Run: headless pygame with SDL's dummy video driver; simulated clock (each Clock.tick advances the game by its frame time, no real sleeping); random seed 0; keys injected as events and as key.get_pressed() state; no mouse input.
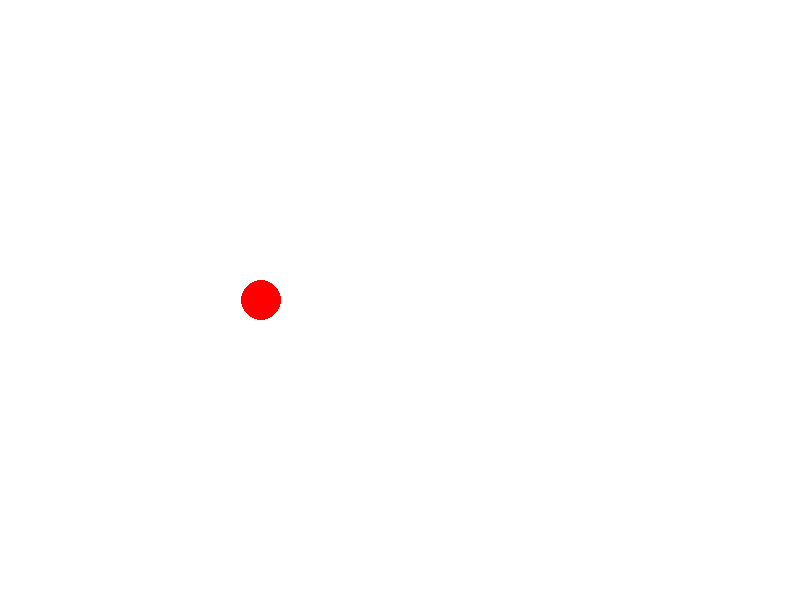
Frame 1 of 4 · flips 1–60 · no input
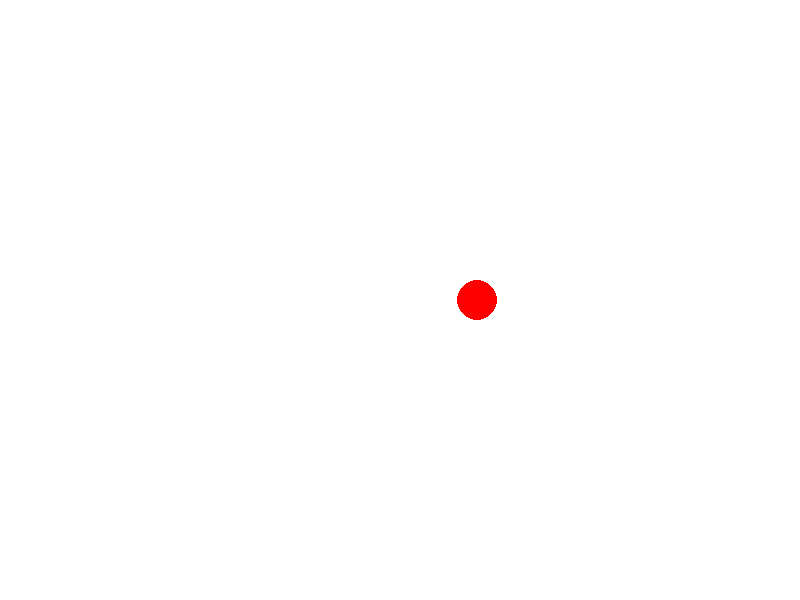
Frame 2 of 4 · flips 61–180 · tapped SPACE, RETURN · held RIGHT (→), D
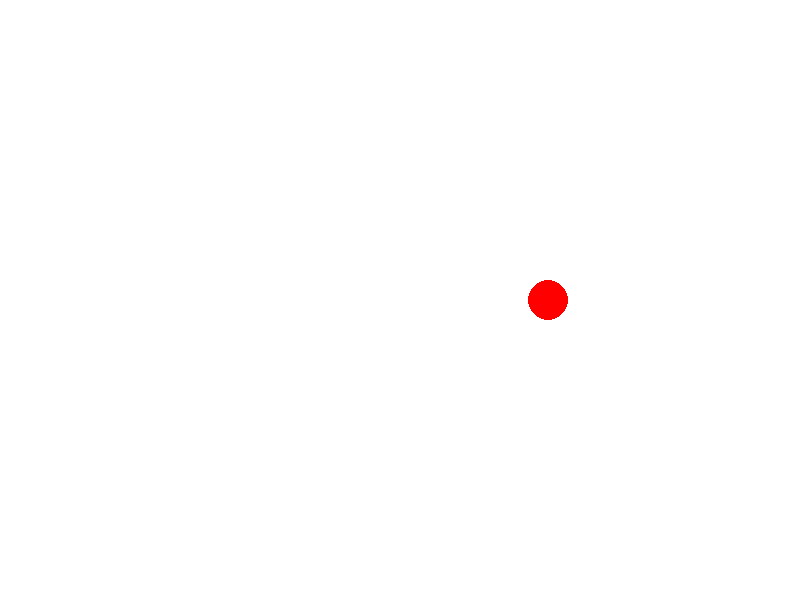
Frame 3 of 4 · flips 181–300 · held DOWN (↓), S
Frame 4 of 4 · flips 301–420 · held LEFT (←), A, UP (↑), W · screen unchanged from frame 3, image omitted

The pygame program that drew these frames:

import pygame

# Inicializar pygame
pygame.init()

# Configuración de la pantalla
WIDTH, HEIGHT = 800, 600
screen = pygame.display.set_mode((WIDTH, HEIGHT))
pygame.display.set_caption("Primera Ley de Newton - Inercia con Fricción")

# Colores
WHITE = (255, 255, 255)
RED = (255, 0, 0)

# Propiedades del objeto
x, y = 100, HEIGHT // 2
vx = 3  # Velocidad inicial
friccion = 0.01  # Coeficiente de fricción

running = True

while running:
    screen.fill(WHITE)
    
    for event in pygame.event.get():
        if event.type == pygame.QUIT:
            running = False

    # Aplicar fricción si el objeto aún se mueve
    if abs(vx) > 0:
        vx -= friccion * (1 if vx > 0 else -1)  # Reducir velocidad en dirección opuesta
    
    # Evitar que la velocidad se vuelva negativa y haga que el objeto retroceda
    if abs(vx) < 0.01:
        vx = 0  # Detener el objeto completamente
    
    x += vx  # Actualizar posición
    
    pygame.draw.circle(screen, RED, (int(x), int(y)), 20)
    
    pygame.display.flip()
    pygame.time.delay(10)

pygame.quit()
